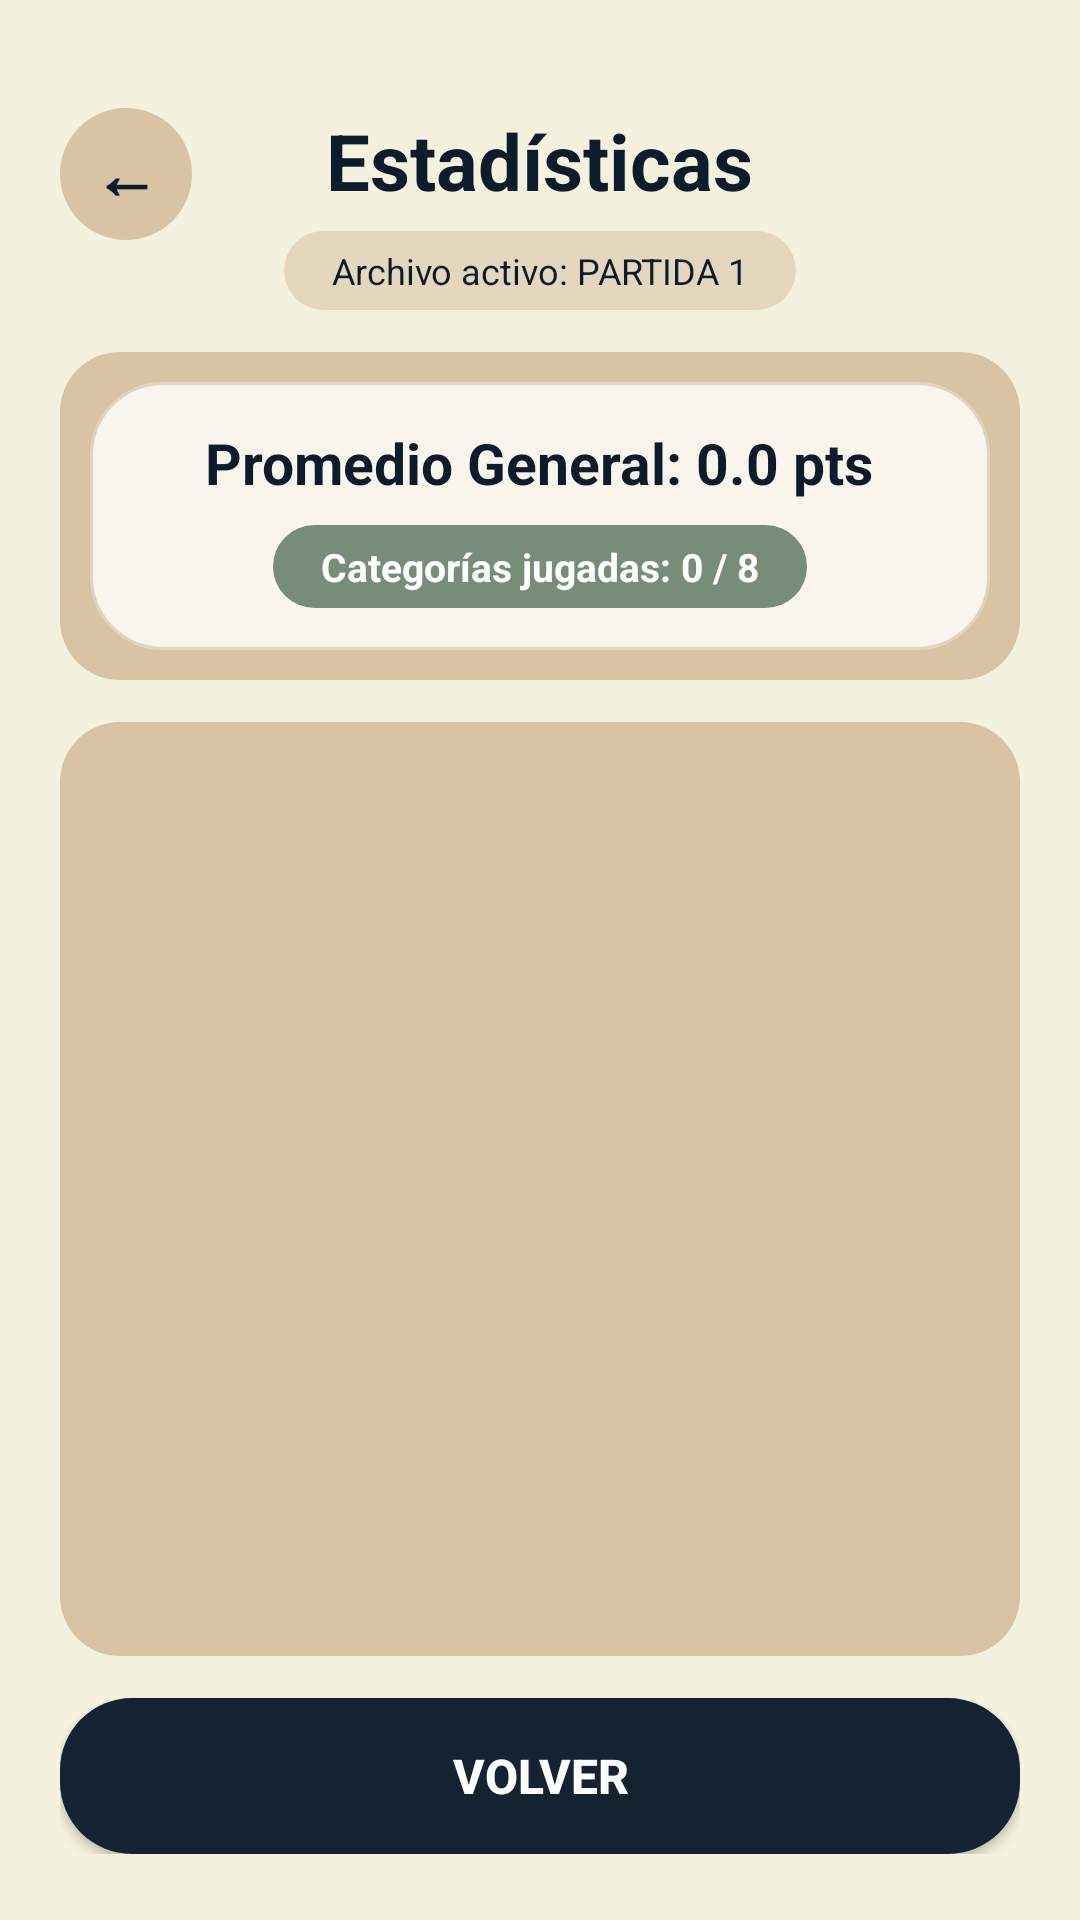

Produce the Android XML layout that renders to this screen, including the resource entries it uses.
<!-- AndroidManifest.xml: activity theme Theme.SoftGames.NoActionBar -->
<!-- res/layout/activity_estadisticas.xml -->
<?xml version="1.0" encoding="utf-8"?>
<LinearLayout xmlns:android="http://schemas.android.com/apk/res/android"
    android:layout_width="match_parent"
    android:layout_height="match_parent"
    android:orientation="vertical"
    android:background="#F4F1DE"
    android:paddingHorizontal="20dp"
    android:paddingTop="36dp"
    android:paddingBottom="22dp">

    
    <RelativeLayout
        android:layout_width="match_parent"
        android:layout_height="wrap_content"
        android:layout_marginBottom="14dp">

        <TextView
            android:id="@+id/btnVolverEstadisticasTop"
            android:layout_width="44dp"
            android:layout_height="44dp"
            android:text="←"
            android:textSize="22sp"
            android:textStyle="bold"
            android:textColor="#0D1B2A"
            android:gravity="center"
            android:background="@drawable/bg_btn_volver"
            android:layout_alignParentStart="true"
            android:layout_alignParentTop="true"
            android:clickable="true"
            android:focusable="true" />

        <LinearLayout
            android:layout_width="wrap_content"
            android:layout_height="wrap_content"
            android:orientation="vertical"
            android:gravity="center_horizontal"
            android:layout_centerHorizontal="true">

            <TextView
                android:layout_width="wrap_content"
                android:layout_height="wrap_content"
                android:text="Estadísticas"
                android:textColor="#0D1B2A"
                android:textSize="26sp"
                android:textStyle="bold" />

            <TextView
                android:id="@+id/tvArchivoActivoEstadisticas"
                android:layout_width="wrap_content"
                android:layout_height="wrap_content"
                android:text="Archivo activo: PARTIDA 1"
                android:textColor="#0D1B2A"
                android:textSize="12sp"
                android:background="@drawable/bg_pill_archivo_activo"
                android:paddingHorizontal="16dp"
                android:paddingVertical="5dp"
                android:layout_marginTop="6dp" />
        </LinearLayout>

    </RelativeLayout>

    
    <LinearLayout
        android:layout_width="match_parent"
        android:layout_height="wrap_content"
        android:background="@drawable/bg_card_configurar"
        android:padding="10dp"
        android:layout_marginBottom="14dp">

        <LinearLayout
            android:layout_width="match_parent"
            android:layout_height="wrap_content"
            android:orientation="vertical"
            android:gravity="center_horizontal"
            android:background="@drawable/bg_categoria_pill"
            android:paddingHorizontal="18dp"
            android:paddingVertical="14dp">

            <TextView
                android:id="@+id/tvPromedioGeneralEstadisticas"
                android:layout_width="wrap_content"
                android:layout_height="wrap_content"
                android:text="Promedio General: 0.0 pts"
                android:textColor="#0D1B2A"
                android:textSize="19sp"
                android:textStyle="bold"
                android:layout_marginBottom="8dp" />

            <TextView
                android:id="@+id/tvCategoriasJugadasEstadisticas"
                android:layout_width="wrap_content"
                android:layout_height="wrap_content"
                android:text="Categorías jugadas: 0 / 8"
                android:textColor="#FFFFFF"
                android:textSize="13sp"
                android:textStyle="bold"
                android:background="@drawable/bg_badge_verde"
                android:paddingHorizontal="16dp"
                android:paddingVertical="5dp" />

        </LinearLayout>
    </LinearLayout>

    
    <LinearLayout
        android:layout_width="match_parent"
        android:layout_height="0dp"
        android:layout_weight="1"
        android:background="@drawable/bg_card_configurar"
        android:padding="12dp"
        android:layout_marginBottom="14dp">

        <ScrollView
            android:layout_width="match_parent"
            android:layout_height="match_parent"
            android:fillViewport="true"
            android:overScrollMode="never"
            android:scrollbars="none">

            <LinearLayout
                android:id="@+id/contenedorTarjetasCategorias"
                android:layout_width="match_parent"
                android:layout_height="wrap_content"
                android:orientation="vertical" />

        </ScrollView>
    </LinearLayout>

    
    <androidx.appcompat.widget.AppCompatButton
        android:id="@+id/btnVolverEstadisticasBottom"
        android:layout_width="match_parent"
        android:layout_height="52dp"
        android:text="VOLVER"
        android:textColor="#FFFFFF"
        android:textSize="16sp"
        android:textStyle="bold"
        android:background="@drawable/bg_btn_continuar" />

</LinearLayout>
<!-- resources referenced by this layout -->
<resources>
  <!-- drawable bg_badge_verde (drawable) -->
  <?xml version="1.0" encoding="utf-8"?>
  <shape xmlns:android="http://schemas.android.com/apk/res/android"
      android:shape="rectangle">
      <solid android:color="#778D7A" />
      <corners android:radius="999dp" />
  </shape>
  <!-- drawable bg_btn_continuar (drawable) -->
  <?xml version="1.0" encoding="utf-8"?>
  <shape xmlns:android="http://schemas.android.com/apk/res/android"
      android:shape="rectangle">
      <solid android:color="#142232" />
      <corners android:radius="24dp" />
  </shape>
  <!-- drawable bg_btn_volver (drawable) -->
  <?xml version="1.0" encoding="utf-8"?>
  <shape xmlns:android="http://schemas.android.com/apk/res/android"
      android:shape="oval">
      <solid android:color="#D8C4A5" />
  </shape>
  <!-- drawable bg_card_configurar (drawable) -->
  <?xml version="1.0" encoding="utf-8"?>
  <shape xmlns:android="http://schemas.android.com/apk/res/android"
      android:shape="rectangle">
      <solid android:color="#D8C4A5" />
      <corners android:radius="20dp" />
  </shape>
  <!-- drawable bg_categoria_pill (drawable) -->
  <?xml version="1.0" encoding="utf-8"?>
  <shape xmlns:android="http://schemas.android.com/apk/res/android"
      android:shape="rectangle">
      <solid android:color="#FAF5EC" />
      <corners android:radius="24dp" />
      <stroke
          android:width="1dp"
          android:color="#E2D4C0" />
  </shape>
  <!-- drawable bg_pill_archivo_activo (drawable) -->
  <?xml version="1.0" encoding="utf-8"?>
  <shape xmlns:android="http://schemas.android.com/apk/res/android"
      android:shape="rectangle">
      <solid android:color="#E5D7BE" />
      <corners android:radius="999dp" />
  </shape>
  <style name="Theme.SoftGames.NoActionBar" parent="Theme.SoftGames">
          <item name="windowActionBar">false</item>
          <item name="windowNoTitle">true</item>
          <item name="android:statusBarColor">#F4EEDC</item>
          <item name="android:windowLightStatusBar">true</item>
      </style>
  <style name="Theme.SoftGames" parent="Theme.MaterialComponents.DayNight.DarkActionBar">
          
          <item name="colorPrimary">@color/purple_500</item>
          <item name="colorPrimaryVariant">@color/purple_700</item>
          <item name="colorOnPrimary">@color/white</item>
          
          <item name="colorSecondary">@color/teal_200</item>
          <item name="colorSecondaryVariant">@color/teal_700</item>
          <item name="colorOnSecondary">@color/black</item>
          
          <item name="android:statusBarColor">?attr/colorPrimaryVariant</item>
      </style>
  <!-- not gathered from this repository: default colours our renderer supplied (Android Studio template values) -->
  <color name="purple_500">#FF6200EE</color>
  <color name="purple_700">#FF3700B3</color>
  <color name="teal_200">#FF03DAC5</color>
  <color name="teal_700">#FF018786</color>
  <color name="black">#FF000000</color>
  <color name="white">#FFFFFFFF</color>
</resources>
